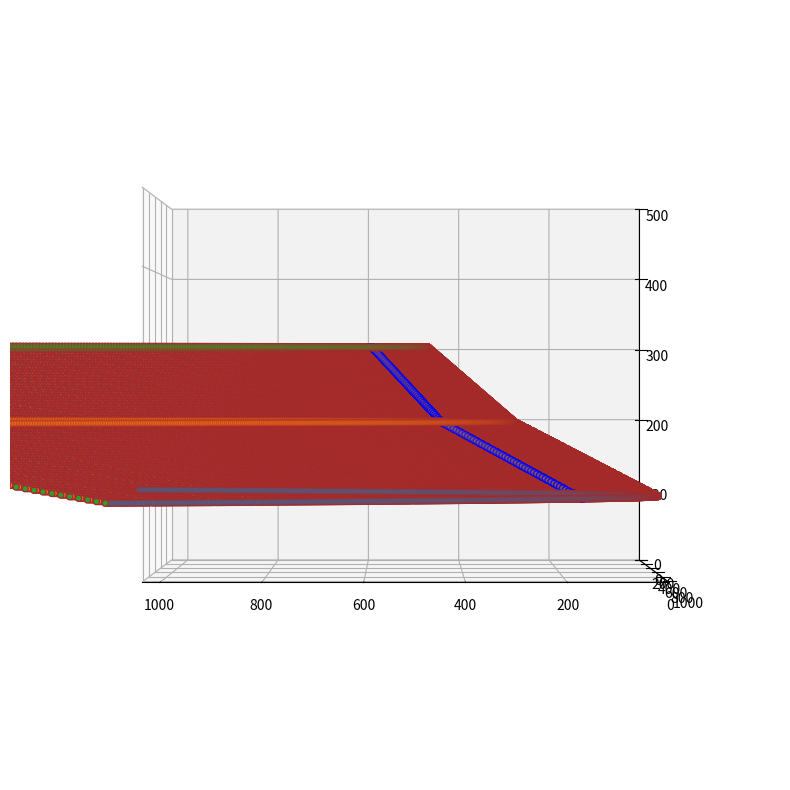

Recreate this plot in Python.
import matplotlib.pyplot as plt
import numpy as np
plt.rcParams["figure.figsize"] = (10,10)

def parabola(p, center_x, center_y, Y):
    X = center_x + (1 / (4 * p)) * ((Y - center_y) ** 2)
    return X

def fill_gap(ax, color, XYZs):
    for n in range(len(XYZs) - 1):
        for i in range(len(XYZs[n][0])):  # 점의 개수
            print("\t" + f"{n}th {i}th point", end="\r")
            XYZ = []
            for axis in range(3):
                element = np.linspace(XYZs[n][axis][i], XYZs[n + 1][axis][i], 50)
                XYZ.append(element)
            X, Y, Z = tuple(XYZ)
            ax.scatter(X, Y, Z, edgecolor=color)
    print("\tDone.")

values = [
    # (p, x_start, height)
    (60, -10, 100),
    (40, 290, 200),
    (20, 470, 300),
]

strike_points = [
    # 100m
    ((157, 287, 100), (157, 749, 100)),
    # 200m
    ((443, 342, 200), (443, 694, 200)),
    # 300m
    ((592, 410, 300), (587, 628, 300)),
]

fig, ax = plt.subplots(subplot_kw={"projection": "3d"})
ax.set_xlim([0, 1036])
ax.set_ylim([0, 1036])
ax.set_zlim([0, 500])

XYZs = []

# draw contours
for v in values:
    Y = np.linspace(0, 1036, 1000)
    X = parabola(v[0], v[1], 1036 / 2, Y)
    Z = np.full((len(X)), v[2])
    ax.scatter(X, Y, Z, edgecolor="brown", alpha=0.5, zorder=10)
    XYZs.append((X, Y, Z))

fill_gap(ax, "brown", XYZs)

XYZs = []

for same_altitudes in strike_points:
    XYZ = []
    A, B = same_altitudes
    for axis in range(3):
        element = np.linspace(A[axis], B[axis], 100)
        XYZ.append(element)
    X, Y, Z = tuple(XYZ)
    ax.scatter(X, Y, Z, edgecolor="blue", zorder=5)
    XYZs.append(tuple(XYZ))

fill_gap(ax, "blue", XYZs)

ax.view_init(elev=0., azim=90)
# plt.savefig("../images/3d_g2_w_stratum_4.png", bbox_inches="tight")
print("\ndone")
plt.show()
